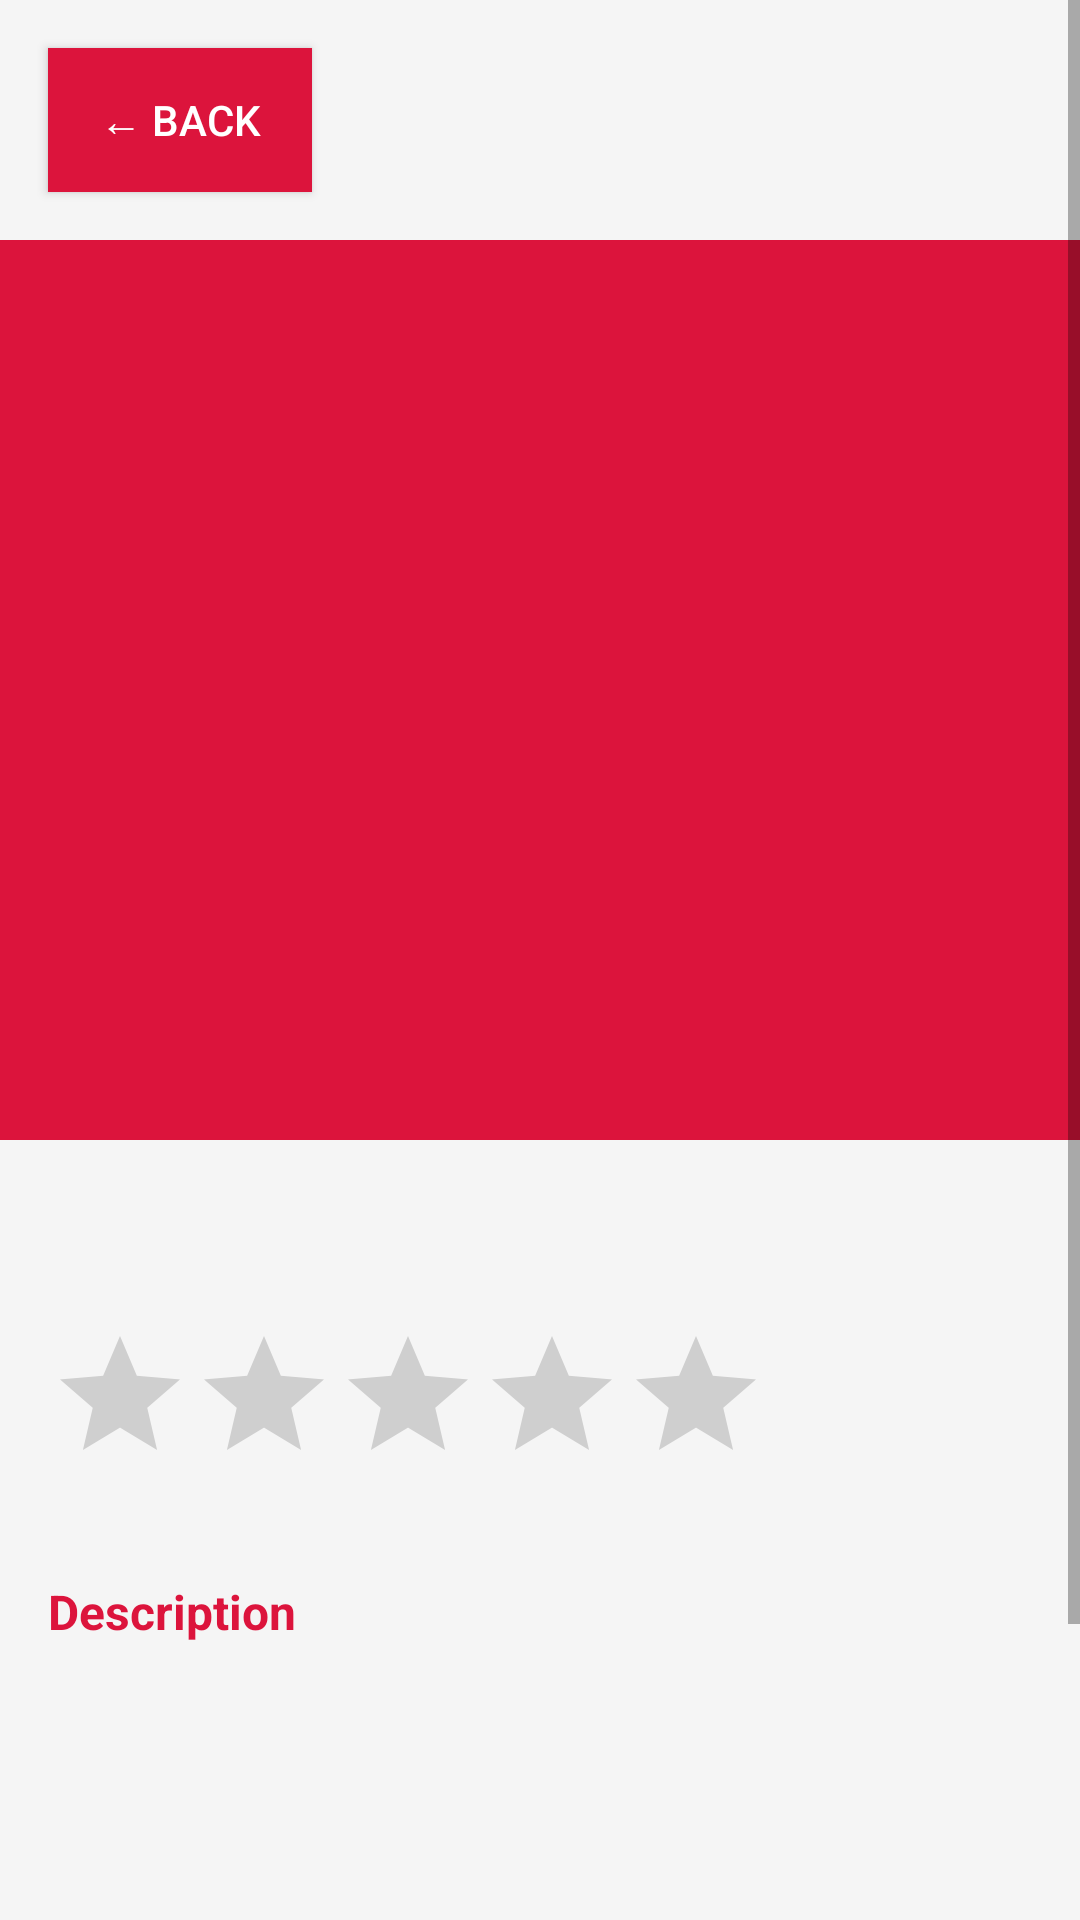

Here is an Android app screen rendered from its layout file. Give the layout XML and the strings, colors and styles it references.
<!-- AndroidManifest.xml: application theme Theme.ExploreChinaStyle -->
<!-- res/layout/activity_detail.xml -->
<?xml version="1.0" encoding="utf-8"?>
<ScrollView xmlns:android="http://schemas.android.com/apk/res/android"
    android:layout_width="match_parent"
    android:layout_height="match_parent"
    android:background="@color/background_light">

    <LinearLayout
        android:layout_width="match_parent"
        android:layout_height="wrap_content"
        android:orientation="vertical">

        <Button
            android:id="@+id/detail_back_button"
            android:layout_width="wrap_content"
            android:layout_height="wrap_content"
            android:text="@string/back_button"
            android:layout_margin="16dp"
            android:background="@color/primary_red"
            android:textColor="@android:color/white" />

        <ImageView
            android:id="@+id/detail_attraction_image"
            android:layout_width="match_parent"
            android:layout_height="300dp"
            android:scaleType="centerCrop"
            android:src="@drawable/ic_launcher_foreground"
            android:contentDescription="@string/attraction_image" />

        <LinearLayout
            android:layout_width="match_parent"
            android:layout_height="wrap_content"
            android:orientation="vertical"
            android:padding="16dp">

            <TextView
                android:id="@+id/detail_attraction_title"
                android:layout_width="wrap_content"
                android:layout_height="wrap_content"
                android:textSize="28sp"
                android:textColor="@color/primary_red"
                android:textStyle="bold"
                android:layout_marginBottom="8dp" />

            <RatingBar
                android:id="@+id/detail_rating_bar"
                android:layout_width="wrap_content"
                android:layout_height="wrap_content"
                android:numStars="5"
                android:rating="0"
                android:stepSize="1"
                android:layout_marginBottom="16dp" />

            

            <TextView
                android:layout_width="wrap_content"
                android:layout_height="wrap_content"
                android:text="@string/description_label"
                android:textSize="16sp"
                android:textStyle="bold"
                android:textColor="@color/primary_red"
                android:layout_marginTop="12dp" />

            <TextView
                android:id="@+id/detail_attraction_description"
                android:layout_width="wrap_content"
                android:layout_height="wrap_content"
                android:textSize="14sp"
                android:textColor="@color/text_primary"
                android:layout_marginTop="4dp"
                android:layout_marginBottom="12dp" />

            <TextView
                android:id="@+id/detail_attraction_location"
                android:layout_width="wrap_content"
                android:layout_height="wrap_content"
                android:textSize="14sp"
                android:textColor="@color/text_primary"
                android:layout_marginBottom="8dp" />

            <TextView
                android:id="@+id/detail_attraction_ticket"
                android:layout_width="wrap_content"
                android:layout_height="wrap_content"
                android:textSize="14sp"
                android:textColor="@color/text_primary"
                android:layout_marginBottom="8dp" />

            <TextView
                android:id="@+id/detail_attraction_hours"
                android:layout_width="wrap_content"
                android:layout_height="wrap_content"
                android:textSize="14sp"
                android:textColor="@color/text_primary"
                android:layout_marginBottom="12dp" />

            <TextView
                android:layout_width="wrap_content"
                android:layout_height="wrap_content"
                android:text="@string/cultural_info_label"
                android:textSize="16sp"
                android:textStyle="bold"
                android:textColor="@color/primary_red"
                android:layout_marginTop="12dp" />

            <TextView
                android:id="@+id/detail_attraction_cultural"
                android:layout_width="wrap_content"
                android:layout_height="wrap_content"
                android:textSize="14sp"
                android:textColor="@color/text_primary"
                android:layout_marginTop="4dp"
                android:layout_marginBottom="16dp" />

        </LinearLayout>

    </LinearLayout>

</ScrollView>
<!-- resources referenced by this layout -->
<resources>
  <color name="background_light">#F5F5F5</color>
  <color name="primary_red">#DC143C</color>
  <color name="text_primary">#333333</color>
  <!-- drawable ic_launcher_foreground (drawable) -->
  <?xml version="1.0" encoding="utf-8"?>
  <shape xmlns:android="http://schemas.android.com/apk/res/android">
      <solid android:color="@color/primary_red" />
  </shape>
  <string name="attraction_image">Attraction Image</string>
  <string name="back_button">← Back</string>
  <string name="cultural_info_label">Cultural Information</string>
  <string name="description_label">Description</string>
  <style name="Theme.ExploreChinaStyle" parent="Theme.AppCompat.Light.DarkActionBar">
          <item name="colorPrimary">@color/primary_red</item>
          <item name="colorPrimaryDark">@color/primary_red</item>
          <item name="colorAccent">@color/primary_gold</item>
      </style>
  <color name="primary_gold">#FFD700</color>
</resources>
